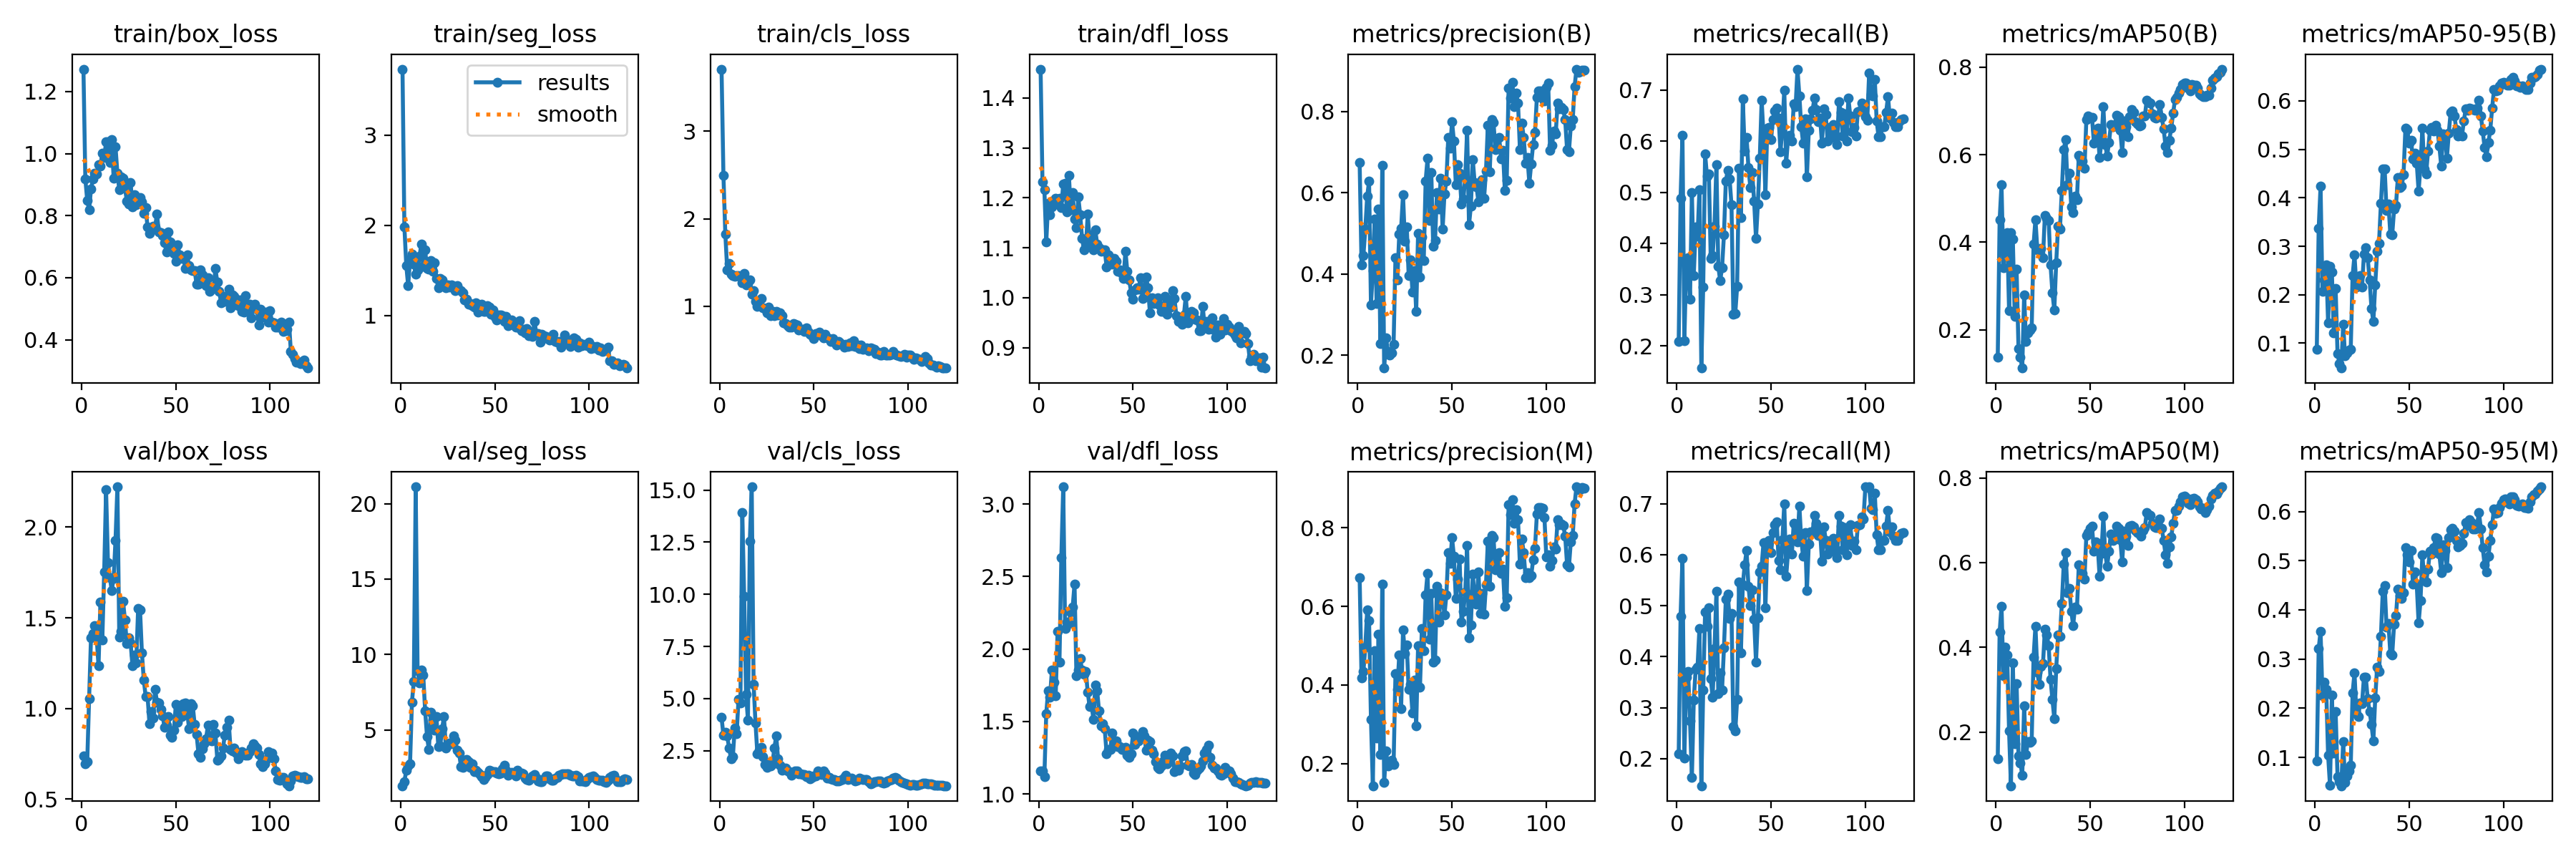

The data file committed next to this chart (first rows):
epoch, time, train/box_loss, train/seg_loss, train/cls_loss, train/dfl_loss, metrics/precision(B), metrics/recall(B), metrics/mAP50(B), metrics/mAP50-95(B), metrics/precision(M), metrics/recall(M), metrics/mAP50(M), metrics/mAP50-95(M), val/box_loss, val/seg_loss, val/cls_loss, val/dfl_loss, lr/pg0, lr/pg1, lr/pg2
1, 5.459, 1.272, 3.732, 3.71, 1.458, 0.6737, 0.2091, 0.137, 0.08702, 0.6737, 0.2091, 0.1369, 0.09312, 0.7381, 1.305, 4.111, 1.157, 0.0001, 0.0001, 0.0001
2, 9.71, 0.9179, 1.986, 2.496, 1.232, 0.4229, 0.4884, 0.4508, 0.3364, 0.417, 0.4793, 0.4355, 0.3208, 0.6944, 1.582, 3.236, 1.158, 0.0002149, 0.0002149, 0.0002149
3, 14.16, 0.849, 1.558, 1.827, 1.217, 0.446, 0.6116, 0.5317, 0.4237, 0.4346, 0.5934, 0.4975, 0.3568, 0.7056, 2.329, 3.391, 1.121, 0.0003279, 0.0003279, 0.0003279
4, 18.58, 0.8187, 1.331, 1.417, 1.111, 0.5101, 0.2098, 0.3419, 0.2071, 0.4958, 0.2007, 0.3328, 0.2253, 1.053, 2.598, 3.203, 1.556, 0.000439, 0.000439, 0.000439
5, 22.92, 0.8854, 1.625, 1.489, 1.189, 0.5914, 0.3604, 0.4011, 0.23, 0.5914, 0.3604, 0.4011, 0.2523, 1.388, 2.752, 2.635, 1.712, 0.0005481, 0.0005481, 0.0005481
6, 27.26, 0.9174, 1.68, 1.369, 1.167, 0.6279, 0.3724, 0.4227, 0.2618, 0.5639, 0.3717, 0.3819, 0.2385, 1.415, 6.848, 2.127, 1.668, 0.0006553, 0.0006553, 0.0006553
7, 31.68, 0.937, 1.571, 1.352, 1.182, 0.3234, 0.2918, 0.2445, 0.1426, 0.3118, 0.2736, 0.2026, 0.1043, 1.458, 8.217, 2.214, 1.855, 0.0007606, 0.0007606, 0.0007606
8, 36.01, 0.9343, 1.461, 1.343, 1.193, 0.4081, 0.4998, 0.4218, 0.2583, 0.1434, 0.1631, 0.07308, 0.04303, 1.391, 21.12, 3.603, 1.77, 0.0008639, 0.0008639, 0.0008639
9, 40.31, 0.965, 1.506, 1.348, 1.199, 0.5349, 0.338, 0.4067, 0.2468, 0.4876, 0.3147, 0.3626, 0.2267, 1.234, 8.946, 3.306, 1.675, 0.0009653, 0.0009653, 0.0009653
10, 44.6, 0.959, 1.655, 1.349, 1.192, 0.327, 0.4326, 0.2306, 0.121, 0.2642, 0.3759, 0.1722, 0.1086, 1.588, 8.129, 4.954, 2.123, 0.001065, 0.001065, 0.001065
11, 48.89, 1.002, 1.792, 1.333, 1.199, 0.5603, 0.4139, 0.3383, 0.2125, 0.5293, 0.38, 0.3138, 0.1924, 1.379, 8.969, 4.781, 1.908, 0.001162, 0.001162, 0.001162
12, 53.21, 0.9873, 1.547, 1.268, 1.18, 0.2277, 0.5048, 0.1581, 0.07872, 0.2229, 0.4558, 0.1443, 0.06142, 1.755, 8.649, 13.94, 2.632, 0.001258, 0.001258, 0.001258
13, 57.5, 1.037, 1.728, 1.372, 1.228, 0.6667, 0.1569, 0.1369, 0.05819, 0.6562, 0.1471, 0.127, 0.05037, 2.205, 6.286, 9.906, 3.118, 0.001352, 0.001352, 0.001352
14, 62.14, 1.039, 1.523, 1.241, 1.229, 0.168, 0.315, 0.1129, 0.04856, 0.1528, 0.3347, 0.0986, 0.04226, 1.802, 4.569, 5.199, 2.142, 0.001444, 0.001444, 0.001444
15, 68.8, 0.9706, 1.513, 1.26, 1.172, 0.242, 0.5754, 0.2795, 0.1394, 0.2315, 0.4872, 0.2618, 0.1315, 1.721, 3.704, 3.985, 2.187, 0.001474, 0.001474, 0.001474
16, 74.98, 1.045, 1.606, 1.303, 1.245, 0.2094, 0.5314, 0.1738, 0.07327, 0.1932, 0.4601, 0.1461, 0.04978, 1.651, 6.163, 12.56, 2.174, 0.001461, 0.001461, 0.001461
17, 81.18, 0.9216, 1.49, 1.135, 1.177, 0.2008, 0.5356, 0.1939, 0.07927, 0.1986, 0.4964, 0.1775, 0.06174, 1.717, 5.674, 15.15, 2.257, 0.001447, 0.001447, 0.001447
18, 87.5, 1.021, 1.586, 1.176, 1.211, 0.2048, 0.3703, 0.2001, 0.08543, 0.209, 0.3569, 0.1757, 0.07225, 1.927, 4.999, 5.685, 2.287, 0.001433, 0.001433, 0.001433
19, 93.73, 0.9373, 1.415, 1.059, 1.157, 0.2266, 0.3759, 0.2044, 0.08792, 0.1979, 0.3212, 0.1797, 0.08327, 2.222, 5.884, 3.837, 2.449, 0.001419, 0.001419, 0.001419
20, 100.2, 0.8833, 1.305, 0.9993, 1.14, 0.4396, 0.4338, 0.3951, 0.2394, 0.4281, 0.4164, 0.3765, 0.2313, 1.393, 3.914, 2.343, 1.817, 0.001406, 0.001406, 0.001406
21, 106.5, 0.9243, 1.414, 1.002, 1.201, 0.3857, 0.5538, 0.4522, 0.2818, 0.3896, 0.5276, 0.4501, 0.2724, 1.424, 3.937, 2.535, 1.853, 0.001392, 0.001392, 0.001392
22, 112.7, 0.9206, 1.399, 1.085, 1.166, 0.4971, 0.3554, 0.3826, 0.2164, 0.4764, 0.3282, 0.3409, 0.1889, 1.592, 5.096, 2.659, 1.932, 0.001378, 0.001378, 0.001378
23, 118.8, 0.8903, 1.336, 0.9828, 1.119, 0.5125, 0.3275, 0.381, 0.2211, 0.3391, 0.3688, 0.3117, 0.1831, 1.488, 5.87, 2.209, 1.855, 0.001364, 0.001364, 0.001364
24, 124.9, 0.8475, 1.311, 0.9751, 1.096, 0.5948, 0.3528, 0.3858, 0.2392, 0.5398, 0.3346, 0.3545, 0.2107, 1.357, 3.814, 1.849, 1.824, 0.001351, 0.001351, 0.001351
25, 131, 0.8377, 1.338, 0.9265, 1.1, 0.48, 0.4171, 0.3648, 0.2155, 0.48, 0.4171, 0.3611, 0.2097, 1.391, 4.046, 1.705, 1.843, 0.001337, 0.001337, 0.001337
26, 137.1, 0.9077, 1.32, 0.9903, 1.167, 0.5148, 0.5221, 0.4619, 0.2834, 0.5011, 0.513, 0.4423, 0.2628, 1.363, 4.116, 1.955, 1.702, 0.001323, 0.001323, 0.001323
27, 143.2, 0.8271, 1.342, 0.8916, 1.114, 0.3966, 0.5424, 0.4539, 0.2974, 0.3888, 0.5228, 0.4298, 0.2624, 1.234, 4.1, 1.786, 1.602, 0.001309, 0.001309, 0.001309
28, 149.5, 0.8682, 1.307, 0.9425, 1.127, 0.4349, 0.5262, 0.4506, 0.2765, 0.4022, 0.4752, 0.4038, 0.2191, 1.296, 4.605, 1.882, 1.619, 0.001296, 0.001296, 0.001296
29, 155.6, 0.8352, 1.274, 0.8881, 1.096, 0.356, 0.4753, 0.3488, 0.2313, 0.3291, 0.4848, 0.3251, 0.1937, 1.25, 4.319, 2.631, 1.515, 0.001282, 0.001282, 0.001282
30, 161.9, 0.8518, 1.333, 0.9369, 1.136, 0.4084, 0.2624, 0.2846, 0.172, 0.4121, 0.2624, 0.2764, 0.1666, 1.553, 3.646, 3.211, 1.749, 0.001268, 0.001268, 0.001268
31, 168.3, 0.8586, 1.287, 0.8966, 1.108, 0.3075, 0.2631, 0.2454, 0.1447, 0.2958, 0.254, 0.2313, 0.1331, 1.545, 3.479, 2.11, 1.712, 0.001254, 0.001254, 0.001254
32, 174.6, 0.8436, 1.274, 0.9211, 1.1, 0.5005, 0.3164, 0.3531, 0.2208, 0.5005, 0.3164, 0.3491, 0.2207, 1.308, 2.587, 1.81, 1.573, 0.001241, 0.001241, 0.001241
33, 180.8, 0.8077, 1.252, 0.889, 1.093, 0.393, 0.5472, 0.4368, 0.2893, 0.394, 0.5467, 0.429, 0.2838, 1.157, 2.535, 1.554, 1.471, 0.001227, 0.001227, 0.001227
34, 187.1, 0.8251, 1.174, 0.8071, 1.096, 0.4903, 0.4506, 0.4308, 0.3061, 0.5433, 0.4082, 0.4261, 0.274, 1.066, 3.011, 1.67, 1.484, 0.001213, 0.001213, 0.001213
35, 193.2, 0.7627, 1.179, 0.8036, 1.096, 0.4336, 0.6824, 0.519, 0.388, 0.4877, 0.5403, 0.503, 0.3462, 1.067, 3.023, 1.67, 1.45, 0.001199, 0.001199, 0.001199
36, 199.6, 0.7421, 1.126, 0.7764, 1.062, 0.6289, 0.5802, 0.6115, 0.4602, 0.6289, 0.5802, 0.5966, 0.4381, 0.9177, 2.902, 1.534, 1.28, 0.001186, 0.001186, 0.001186
37, 205.8, 0.7572, 1.131, 0.7643, 1.086, 0.6844, 0.6076, 0.6343, 0.4597, 0.6844, 0.6076, 0.6238, 0.4499, 0.9842, 2.518, 1.487, 1.306, 0.001172, 0.001172, 0.001172
38, 212.2, 0.7669, 1.111, 0.7576, 1.073, 0.5313, 0.548, 0.531, 0.3732, 0.5163, 0.5382, 0.5284, 0.3645, 0.9465, 2.743, 1.313, 1.309, 0.001158, 0.001158, 0.001158
39, 218.3, 0.7647, 1.098, 0.7976, 1.068, 0.6493, 0.5093, 0.5581, 0.3876, 0.6325, 0.4999, 0.5392, 0.3727, 1.106, 2.258, 1.472, 1.422, 0.001144, 0.001144, 0.001144
40, 224.5, 0.8051, 1.14, 0.7906, 1.079, 0.4687, 0.538, 0.481, 0.3256, 0.4583, 0.5305, 0.4852, 0.3113, 1.035, 2.31, 1.534, 1.367, 0.001131, 0.001131, 0.001131
41, 230.8, 0.7469, 1.042, 0.7838, 1.073, 0.4822, 0.4829, 0.4675, 0.3237, 0.4632, 0.4738, 0.4519, 0.3088, 1.032, 2.208, 1.527, 1.368, 0.001117, 0.001117, 0.001117
42, 237, 0.7454, 1.052, 0.7296, 1.052, 0.5997, 0.4095, 0.5049, 0.3766, 0.6506, 0.3891, 0.4957, 0.3705, 0.9934, 2.044, 1.412, 1.324, 0.001103, 0.001103, 0.001103
43, 243.2, 0.735, 1.128, 0.7363, 1.055, 0.5598, 0.4769, 0.4977, 0.3843, 0.5598, 0.4769, 0.4902, 0.3879, 0.9607, 1.896, 1.39, 1.324, 0.001089, 0.001089, 0.001089
44, 249.3, 0.7125, 1.045, 0.7351, 1.049, 0.6348, 0.5661, 0.5992, 0.4426, 0.6348, 0.5661, 0.5947, 0.4422, 0.8944, 1.726, 1.375, 1.309, 0.001076, 0.001076, 0.001076
45, 255.7, 0.6831, 1.049, 0.7128, 1.039, 0.5096, 0.6804, 0.588, 0.4217, 0.6195, 0.5779, 0.5873, 0.4294, 0.9079, 1.875, 1.372, 1.309, 0.001062, 0.001062, 0.001062
46, 261.3, 0.7473, 1.108, 0.7519, 1.094, 0.5973, 0.6089, 0.5856, 0.4242, 0.5786, 0.6243, 0.5751, 0.4225, 0.9547, 2.025, 1.25, 1.32, 0.001048, 0.001048, 0.001048
47, 265.6, 0.7149, 1.094, 0.7072, 1.052, 0.6288, 0.4958, 0.5683, 0.4472, 0.6288, 0.4958, 0.5609, 0.4346, 0.8545, 2.33, 1.325, 1.267, 0.001034, 0.001034, 0.001034
48, 269.8, 0.6975, 1.018, 0.6821, 1.035, 0.7361, 0.6257, 0.6802, 0.5432, 0.7361, 0.6257, 0.6643, 0.5269, 0.8391, 2.286, 1.169, 1.254, 0.001021, 0.001021, 0.001021
49, 274.1, 0.6777, 1.065, 0.6595, 1.011, 0.7095, 0.6271, 0.6887, 0.5402, 0.7095, 0.6271, 0.6712, 0.5124, 0.8803, 2.261, 1.221, 1.278, 0.001007, 0.001007, 0.001007
50, 278.4, 0.6528, 0.9805, 0.6313, 0.9967, 0.7747, 0.6034, 0.6847, 0.5122, 0.7747, 0.6034, 0.6802, 0.4974, 1.023, 2.245, 1.31, 1.419, 0.0009931, 0.0009931, 0.0009931
51, 282.5, 0.7065, 0.9493, 0.6875, 1.016, 0.727, 0.6426, 0.6847, 0.5186, 0.727, 0.6426, 0.6857, 0.5201, 0.9256, 2.147, 1.307, 1.342, 0.0009794, 0.0009794, 0.0009794
52, 286.7, 0.6728, 1.007, 0.6811, 1.021, 0.62, 0.6587, 0.6266, 0.4796, 0.62, 0.6587, 0.6271, 0.452, 0.984, 2.103, 1.537, 1.375, 0.0009656, 0.0009656, 0.0009656
53, 290.9, 0.6632, 1.004, 0.7035, 1.018, 0.6688, 0.6645, 0.6576, 0.4925, 0.6688, 0.6645, 0.6488, 0.4768, 0.9556, 2.13, 1.449, 1.366, 0.0009519, 0.0009519, 0.0009519
54, 295.1, 0.6648, 0.996, 0.6598, 1.041, 0.6477, 0.6447, 0.6611, 0.472, 0.7212, 0.5887, 0.6422, 0.4518, 1.028, 2.426, 1.359, 1.399, 0.0009381, 0.0009381, 0.0009381
55, 299.3, 0.6307, 0.9357, 0.6359, 0.9991, 0.5726, 0.5788, 0.5932, 0.4138, 0.5599, 0.5697, 0.5682, 0.373, 1.029, 2.688, 1.535, 1.429, 0.0009244, 0.0009244, 0.0009244
56, 303.4, 0.6728, 0.9938, 0.6805, 1.02, 0.5844, 0.6292, 0.6281, 0.4652, 0.5867, 0.6285, 0.6213, 0.4183, 0.9865, 2.356, 1.42, 1.403, 0.0009106, 0.0009106, 0.0009106
57, 307.6, 0.6395, 0.8867, 0.6416, 1.041, 0.6361, 0.6998, 0.7099, 0.5438, 0.6361, 0.6998, 0.7093, 0.512, 0.8871, 2.019, 1.185, 1.302, 0.0008968, 0.0008968, 0.0008968
58, 311.8, 0.6242, 0.9354, 0.633, 1.02, 0.7541, 0.5572, 0.6236, 0.4593, 0.7541, 0.5572, 0.6222, 0.4591, 1.026, 2.152, 1.233, 1.37, 0.0008831, 0.0008831, 0.0008831
59, 316, 0.6218, 0.9487, 0.5967, 0.9695, 0.5206, 0.6048, 0.5973, 0.4496, 0.5206, 0.6048, 0.591, 0.4568, 1.013, 2.196, 1.157, 1.359, 0.0008693, 0.0008693, 0.0008693
60, 320.2, 0.6221, 0.8967, 0.6303, 1, 0.5672, 0.6118, 0.6274, 0.4959, 0.5533, 0.6307, 0.6275, 0.4826, 0.9098, 2.078, 1.117, 1.3, 0.0008556, 0.0008556, 0.0008556
... 60 more rows
